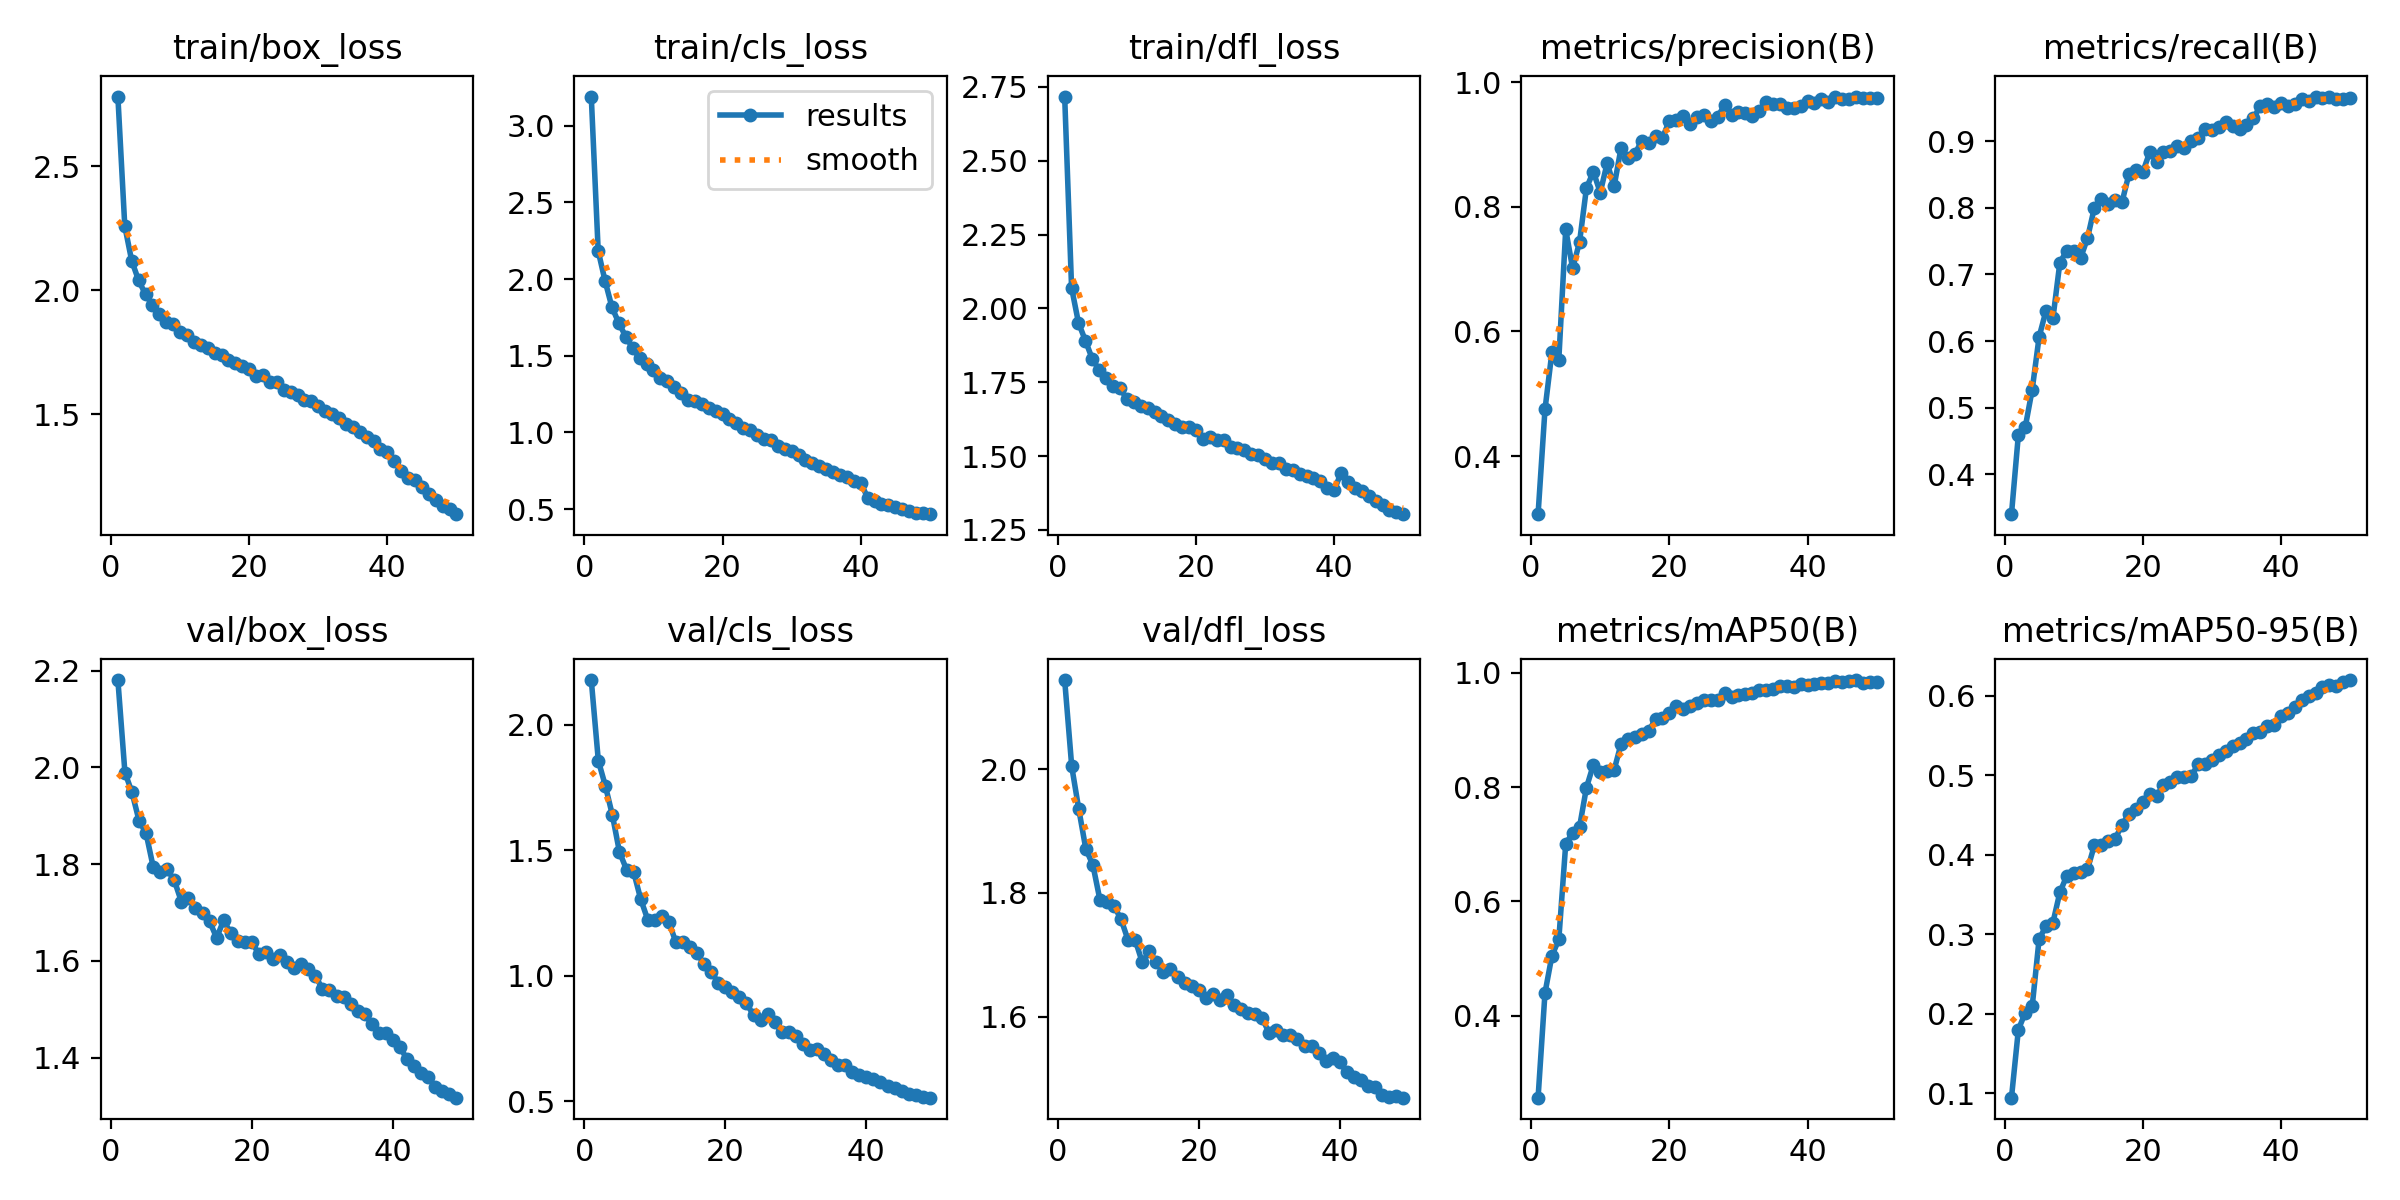

The file beside this chart, header and first rows:
epoch, train/box_loss, train/cls_loss, train/dfl_loss, metrics/precision(B), metrics/recall(B), metrics/mAP50(B), metrics/mAP50-95(B), val/box_loss, val/cls_loss, val/dfl_loss, lr/pg0, lr/pg1, lr/pg2
1, 2.78, 3.191, 2.717, 0.3069, 0.3402, 0.2566, 0.09413, 2.18, 2.178, 2.144, 0.000666, 0.000666, 0.000666
2, 2.258, 2.184, 2.07, 0.4749, 0.4595, 0.4398, 0.1798, 1.989, 1.856, 2.004, 0.001306, 0.001306, 0.001306
3, 2.118, 1.988, 1.951, 0.5665, 0.4711, 0.5048, 0.2013, 1.948, 1.756, 1.935, 0.00192, 0.00192, 0.00192
4, 2.039, 1.816, 1.891, 0.5545, 0.5272, 0.5334, 0.2092, 1.89, 1.639, 1.871, 0.001881, 0.001881, 0.001881
5, 1.983, 1.713, 1.829, 0.7637, 0.6063, 0.7005, 0.294, 1.864, 1.492, 1.845, 0.001842, 0.001842, 0.001842
6, 1.94, 1.624, 1.791, 0.7015, 0.6456, 0.7205, 0.3102, 1.795, 1.423, 1.789, 0.001802, 0.001802, 0.001802
7, 1.905, 1.55, 1.764, 0.7434, 0.6343, 0.7303, 0.3147, 1.783, 1.414, 1.785, 0.001762, 0.001762, 0.001762
8, 1.872, 1.483, 1.736, 0.8302, 0.7176, 0.7992, 0.3526, 1.789, 1.306, 1.779, 0.001723, 0.001723, 0.001723
9, 1.864, 1.447, 1.73, 0.8563, 0.7358, 0.839, 0.3735, 1.766, 1.223, 1.757, 0.001683, 0.001683, 0.001683
10, 1.833, 1.411, 1.693, 0.8229, 0.7356, 0.8273, 0.3776, 1.723, 1.222, 1.723, 0.001644, 0.001644, 0.001644
11, 1.82, 1.358, 1.681, 0.8703, 0.7245, 0.829, 0.378, 1.73, 1.238, 1.724, 0.001604, 0.001604, 0.001604
12, 1.792, 1.339, 1.669, 0.8328, 0.7544, 0.8298, 0.3816, 1.709, 1.214, 1.688, 0.001564, 0.001564, 0.001564
13, 1.777, 1.297, 1.662, 0.8939, 0.8004, 0.8754, 0.412, 1.7, 1.132, 1.706, 0.001525, 0.001525, 0.001525
14, 1.766, 1.257, 1.65, 0.8784, 0.8131, 0.8846, 0.4118, 1.682, 1.132, 1.688, 0.001485, 0.001485, 0.001485
15, 1.745, 1.212, 1.637, 0.8842, 0.8055, 0.8871, 0.4171, 1.648, 1.114, 1.672, 0.001446, 0.001446, 0.001446
16, 1.737, 1.208, 1.621, 0.9062, 0.8117, 0.8925, 0.4198, 1.684, 1.09, 1.677, 0.001406, 0.001406, 0.001406
17, 1.717, 1.183, 1.608, 0.902, 0.8088, 0.8986, 0.4381, 1.657, 1.045, 1.664, 0.001366, 0.001366, 0.001366
18, 1.706, 1.157, 1.599, 0.9139, 0.8506, 0.9187, 0.4516, 1.641, 1.015, 1.655, 0.001327, 0.001327, 0.001327
19, 1.693, 1.141, 1.597, 0.9106, 0.857, 0.9212, 0.4578, 1.639, 0.972, 1.65, 0.001287, 0.001287, 0.001287
20, 1.683, 1.123, 1.589, 0.9383, 0.8536, 0.9295, 0.467, 1.638, 0.9557, 1.643, 0.001248, 0.001248, 0.001248
21, 1.655, 1.087, 1.557, 0.9399, 0.8833, 0.942, 0.4763, 1.615, 0.936, 1.631, 0.001208, 0.001208, 0.001208
22, 1.657, 1.064, 1.566, 0.9455, 0.8695, 0.9367, 0.4745, 1.618, 0.9162, 1.636, 0.001168, 0.001168, 0.001168
23, 1.631, 1.032, 1.555, 0.9324, 0.8836, 0.9424, 0.4873, 1.604, 0.89, 1.627, 0.001129, 0.001129, 0.001129
24, 1.628, 1.017, 1.556, 0.9448, 0.8854, 0.9476, 0.4912, 1.612, 0.8429, 1.635, 0.001089, 0.001089, 0.001089
25, 1.597, 0.9848, 1.529, 0.9467, 0.8925, 0.9534, 0.4975, 1.598, 0.8238, 1.618, 0.00105, 0.00105, 0.00105
26, 1.588, 0.9597, 1.528, 0.9383, 0.8905, 0.9526, 0.4976, 1.585, 0.8472, 1.612, 0.00101, 0.00101, 0.00101
27, 1.577, 0.9517, 1.519, 0.9442, 0.8997, 0.9516, 0.4988, 1.593, 0.8145, 1.607, 0.0009704, 0.0009704, 0.0009704
28, 1.557, 0.9116, 1.508, 0.9639, 0.9051, 0.9648, 0.5138, 1.583, 0.7743, 1.605, 0.0009308, 0.0009308, 0.0009308
29, 1.552, 0.8925, 1.504, 0.9478, 0.9187, 0.9569, 0.514, 1.569, 0.7751, 1.597, 0.0008912, 0.0008912, 0.0008912
30, 1.533, 0.8824, 1.491, 0.9518, 0.9173, 0.9616, 0.5198, 1.542, 0.7615, 1.573, 0.0008516, 0.0008516, 0.0008516
31, 1.512, 0.8542, 1.477, 0.9507, 0.9208, 0.9621, 0.5252, 1.54, 0.7276, 1.579, 0.000812, 0.000812, 0.000812
32, 1.5, 0.8234, 1.476, 0.9459, 0.9292, 0.9645, 0.5308, 1.529, 0.7052, 1.571, 0.0007724, 0.0007724, 0.0007724
33, 1.483, 0.798, 1.458, 0.9538, 0.923, 0.9706, 0.5376, 1.525, 0.7064, 1.57, 0.0007328, 0.0007328, 0.0007328
34, 1.46, 0.782, 1.452, 0.9688, 0.9188, 0.9706, 0.5411, 1.512, 0.6866, 1.563, 0.0006932, 0.0006932, 0.0006932
35, 1.446, 0.7595, 1.438, 0.9651, 0.9246, 0.9723, 0.5459, 1.497, 0.6648, 1.552, 0.0006536, 0.0006536, 0.0006536
36, 1.427, 0.7456, 1.433, 0.9649, 0.9343, 0.9762, 0.553, 1.49, 0.6456, 1.552, 0.000614, 0.000614, 0.000614
37, 1.409, 0.7261, 1.425, 0.9583, 0.9526, 0.9777, 0.5545, 1.469, 0.6454, 1.54, 0.0005744, 0.0005744, 0.0005744
38, 1.391, 0.7094, 1.417, 0.9584, 0.9553, 0.9761, 0.5628, 1.452, 0.6168, 1.528, 0.0005348, 0.0005348, 0.0005348
39, 1.36, 0.6864, 1.393, 0.9618, 0.9515, 0.9798, 0.5631, 1.45, 0.6059, 1.533, 0.0004952, 0.0004952, 0.0004952
40, 1.346, 0.6705, 1.384, 0.9691, 0.9573, 0.9796, 0.5744, 1.437, 0.5953, 1.526, 0.0004556, 0.0004556, 0.0004556
41, 1.311, 0.5752, 1.444, 0.9669, 0.9536, 0.9811, 0.579, 1.422, 0.5871, 1.51, 0.000416, 0.000416, 0.000416
42, 1.273, 0.5534, 1.411, 0.9737, 0.9556, 0.9819, 0.5866, 1.397, 0.5758, 1.502, 0.0003764, 0.0003764, 0.0003764
43, 1.243, 0.5354, 1.391, 0.9686, 0.9632, 0.9824, 0.5948, 1.383, 0.5618, 1.497, 0.0003368, 0.0003368, 0.0003368
44, 1.234, 0.5286, 1.38, 0.9769, 0.9603, 0.9861, 0.6001, 1.369, 0.5513, 1.488, 0.0002972, 0.0002972, 0.0002972
45, 1.205, 0.5143, 1.365, 0.9734, 0.9665, 0.9845, 0.6038, 1.361, 0.539, 1.487, 0.0002576, 0.0002576, 0.0002576
46, 1.178, 0.5012, 1.348, 0.9726, 0.9646, 0.985, 0.6114, 1.34, 0.5299, 1.473, 0.000218, 0.000218, 0.000218
47, 1.155, 0.488, 1.335, 0.9763, 0.967, 0.9874, 0.6138, 1.33, 0.5234, 1.471, 0.0001784, 0.0001784, 0.0001784
48, 1.129, 0.4768, 1.319, 0.9754, 0.9628, 0.983, 0.6128, 1.326, 0.5186, 1.472, 0.0001388, 0.0001388, 0.0001388
49, 1.119, 0.4741, 1.311, 0.9745, 0.9636, 0.9833, 0.6175, 1.318, 0.514, 1.469, 9.92e-05, 9.92e-05, 9.92e-05
50, 1.097, 0.4674, 1.303, 0.975, 0.9644, 0.9839, 0.6201, nan, nan, nan, 5.96e-05, 5.96e-05, 5.96e-05
